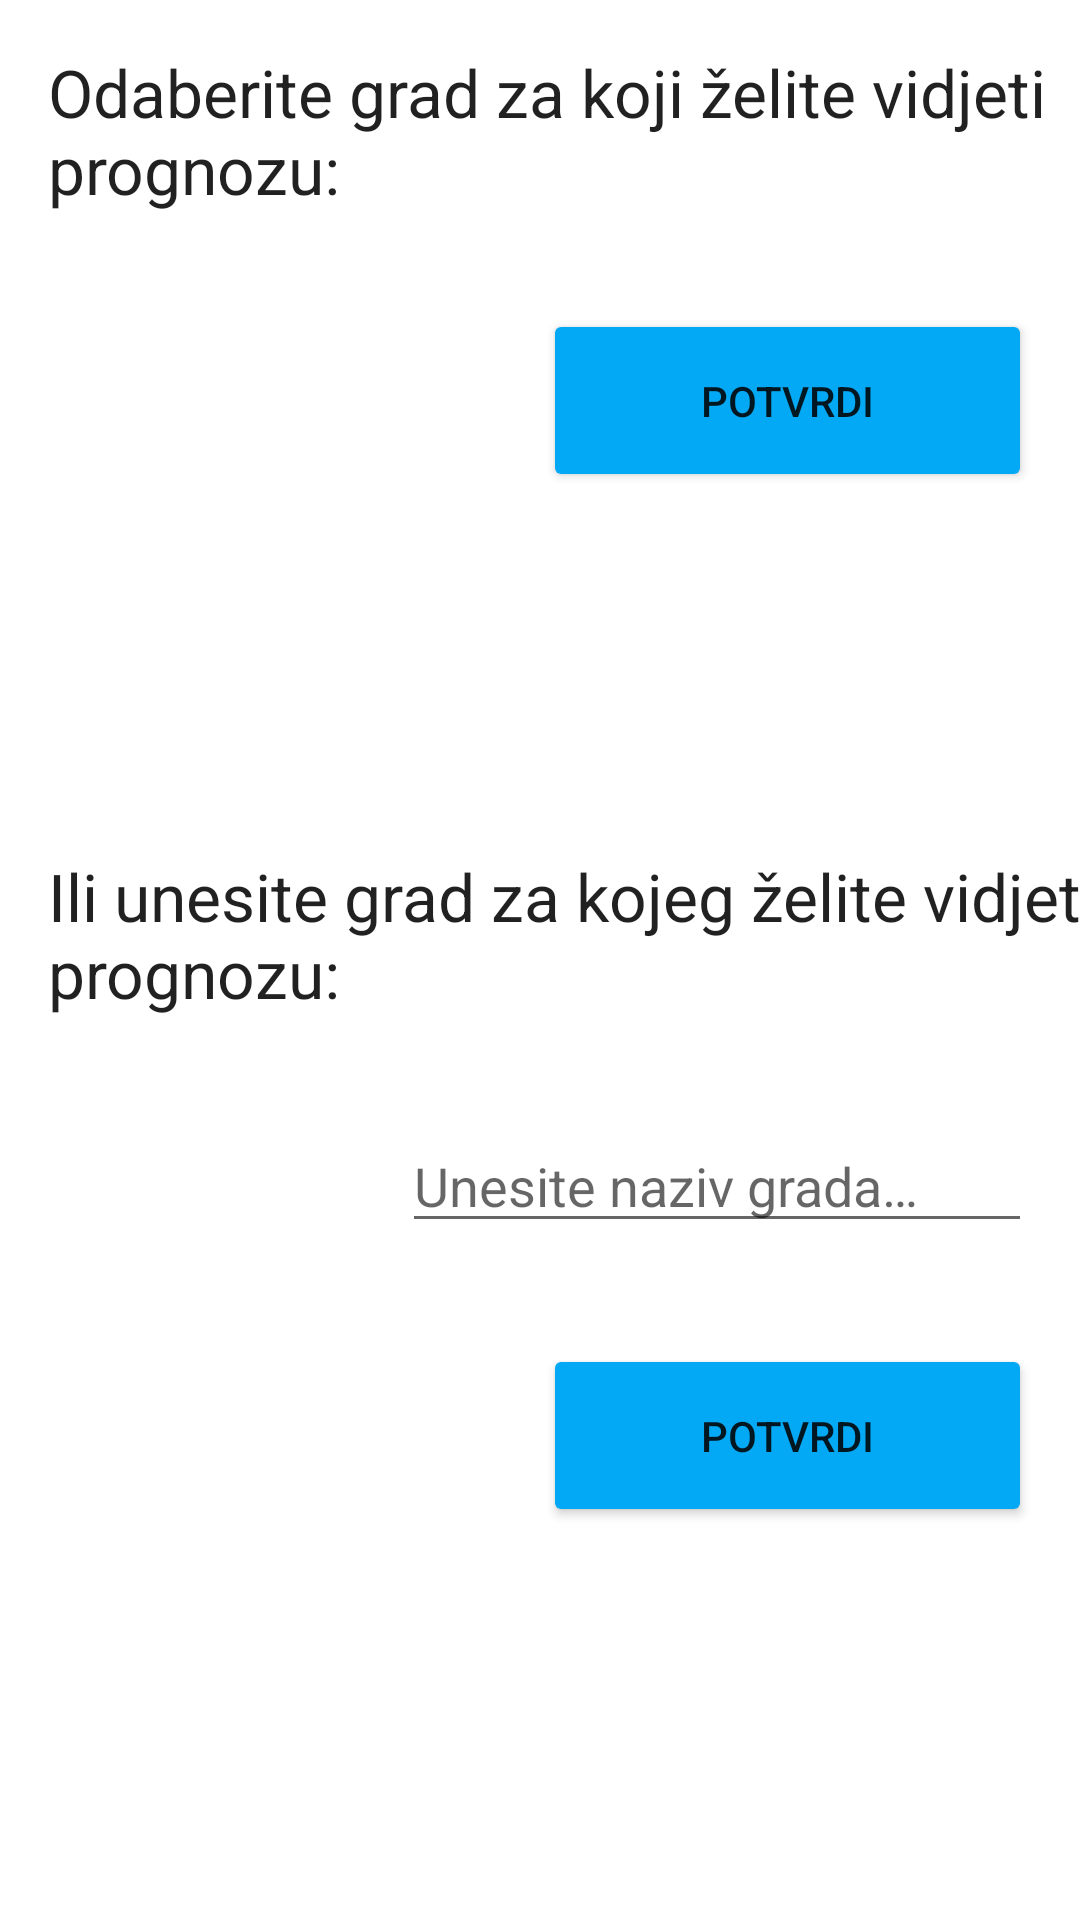

This screen was rendered from an Android layout file. Write that file and the resources it references.
<!-- AndroidManifest.xml: application theme Theme.VremenskaPrognoza -->
<!-- res/layout/activity_select_city.xml -->
<?xml version="1.0" encoding="utf-8"?>
<androidx.constraintlayout.widget.ConstraintLayout xmlns:android="http://schemas.android.com/apk/res/android"
    xmlns:app="http://schemas.android.com/apk/res-auto"
    xmlns:tools="http://schemas.android.com/tools"
    android:layout_width="match_parent"
    android:layout_height="match_parent"
    tools:context=".SelectCityActivity">

    <TextView
        android:id="@+id/textView2"
        android:layout_width="wrap_content"
        android:layout_height="wrap_content"
        android:layout_marginStart="16dp"
        android:layout_marginLeft="16dp"
        android:layout_marginTop="16dp"
        android:text="@string/select_a_city_to_get_forecast_of"
        android:textAppearance="@style/TextAppearance.AppCompat.Large"
        app:layout_constraintStart_toStartOf="parent"
        app:layout_constraintTop_toTopOf="parent" />

    <Spinner
        android:id="@+id/spinnerCities"
        android:layout_width="320dp"
        android:layout_height="56dp"
        android:layout_marginTop="16dp"
        android:layout_marginEnd="16dp"
        android:layout_marginRight="16dp"
        android:spinnerMode="dropdown"
        app:layout_constraintEnd_toEndOf="parent"
        app:layout_constraintTop_toBottomOf="@+id/textView2" />

    <Button
        android:id="@+id/button"
        android:layout_width="163dp"
        android:layout_height="61dp"
        android:layout_marginEnd="16dp"
        android:layout_marginRight="16dp"
        android:layout_marginBottom="476dp"
        android:text="@string/confirm"
        app:backgroundTint="#03A9F4"
        app:layout_constraintBottom_toBottomOf="parent"
        app:layout_constraintEnd_toEndOf="parent" />

    <TextView
        android:id="@+id/textView7"
        android:layout_width="wrap_content"
        android:layout_height="wrap_content"
        android:layout_marginStart="16dp"
        android:layout_marginLeft="16dp"
        android:layout_marginTop="284dp"
        android:text="@string/city_input_label"
        android:textAppearance="@style/TextAppearance.AppCompat.Large"
        app:layout_constraintStart_toStartOf="parent"
        app:layout_constraintTop_toTopOf="parent" />

    <EditText
        android:id="@+id/editTextCityName"
        android:layout_width="wrap_content"
        android:layout_height="wrap_content"
        android:layout_marginTop="373dp"
        android:layout_marginEnd="16dp"
        android:layout_marginRight="16dp"
        android:ems="10"
        android:hint="@string/edit_hint"
        android:inputType="textPersonName"
        app:layout_constraintEnd_toEndOf="parent"
        app:layout_constraintTop_toTopOf="parent" />

    <Button
        android:id="@+id/buttonInput"
        android:layout_width="163dp"
        android:layout_height="61dp"
        android:layout_marginTop="448dp"
        android:layout_marginEnd="16dp"
        android:layout_marginRight="16dp"
        android:text="@string/confirm"
        app:backgroundTint="#03A9F4"
        app:layout_constraintEnd_toEndOf="parent"
        app:layout_constraintTop_toTopOf="parent" />
</androidx.constraintlayout.widget.ConstraintLayout>
<!-- resources referenced by this layout -->
<resources>
  <string name="city_input_label">Ili unesite grad za kojeg želite vidjeti prognozu:</string>
  <string name="confirm">Potvrdi</string>
  <string name="edit_hint">Unesite naziv grada…</string>
  <string name="select_a_city_to_get_forecast_of">Odaberite grad za koji želite vidjeti prognozu:</string>
  <style name="Theme.VremenskaPrognoza" parent="Theme.MaterialComponents.DayNight.DarkActionBar">
          
          <item name="colorPrimary">@color/purple_500</item>
          <item name="colorPrimaryVariant">@color/purple_700</item>
          <item name="colorOnPrimary">@color/white</item>
          
          <item name="colorSecondary">@color/teal_200</item>
          <item name="colorSecondaryVariant">@color/teal_700</item>
          <item name="colorOnSecondary">@color/black</item>
          
          <item name="android:statusBarColor" tools:targetApi="l">?attr/colorPrimaryVariant</item>
          
      </style>
  <color name="purple_500">#FF6200EE</color>
  <color name="purple_700">#FF3700B3</color>
  <color name="white">#FFFFFFFF</color>
  <color name="teal_200">#FF03DAC5</color>
  <color name="teal_700">#FF018786</color>
  <color name="black">#FF000000</color>
</resources>
